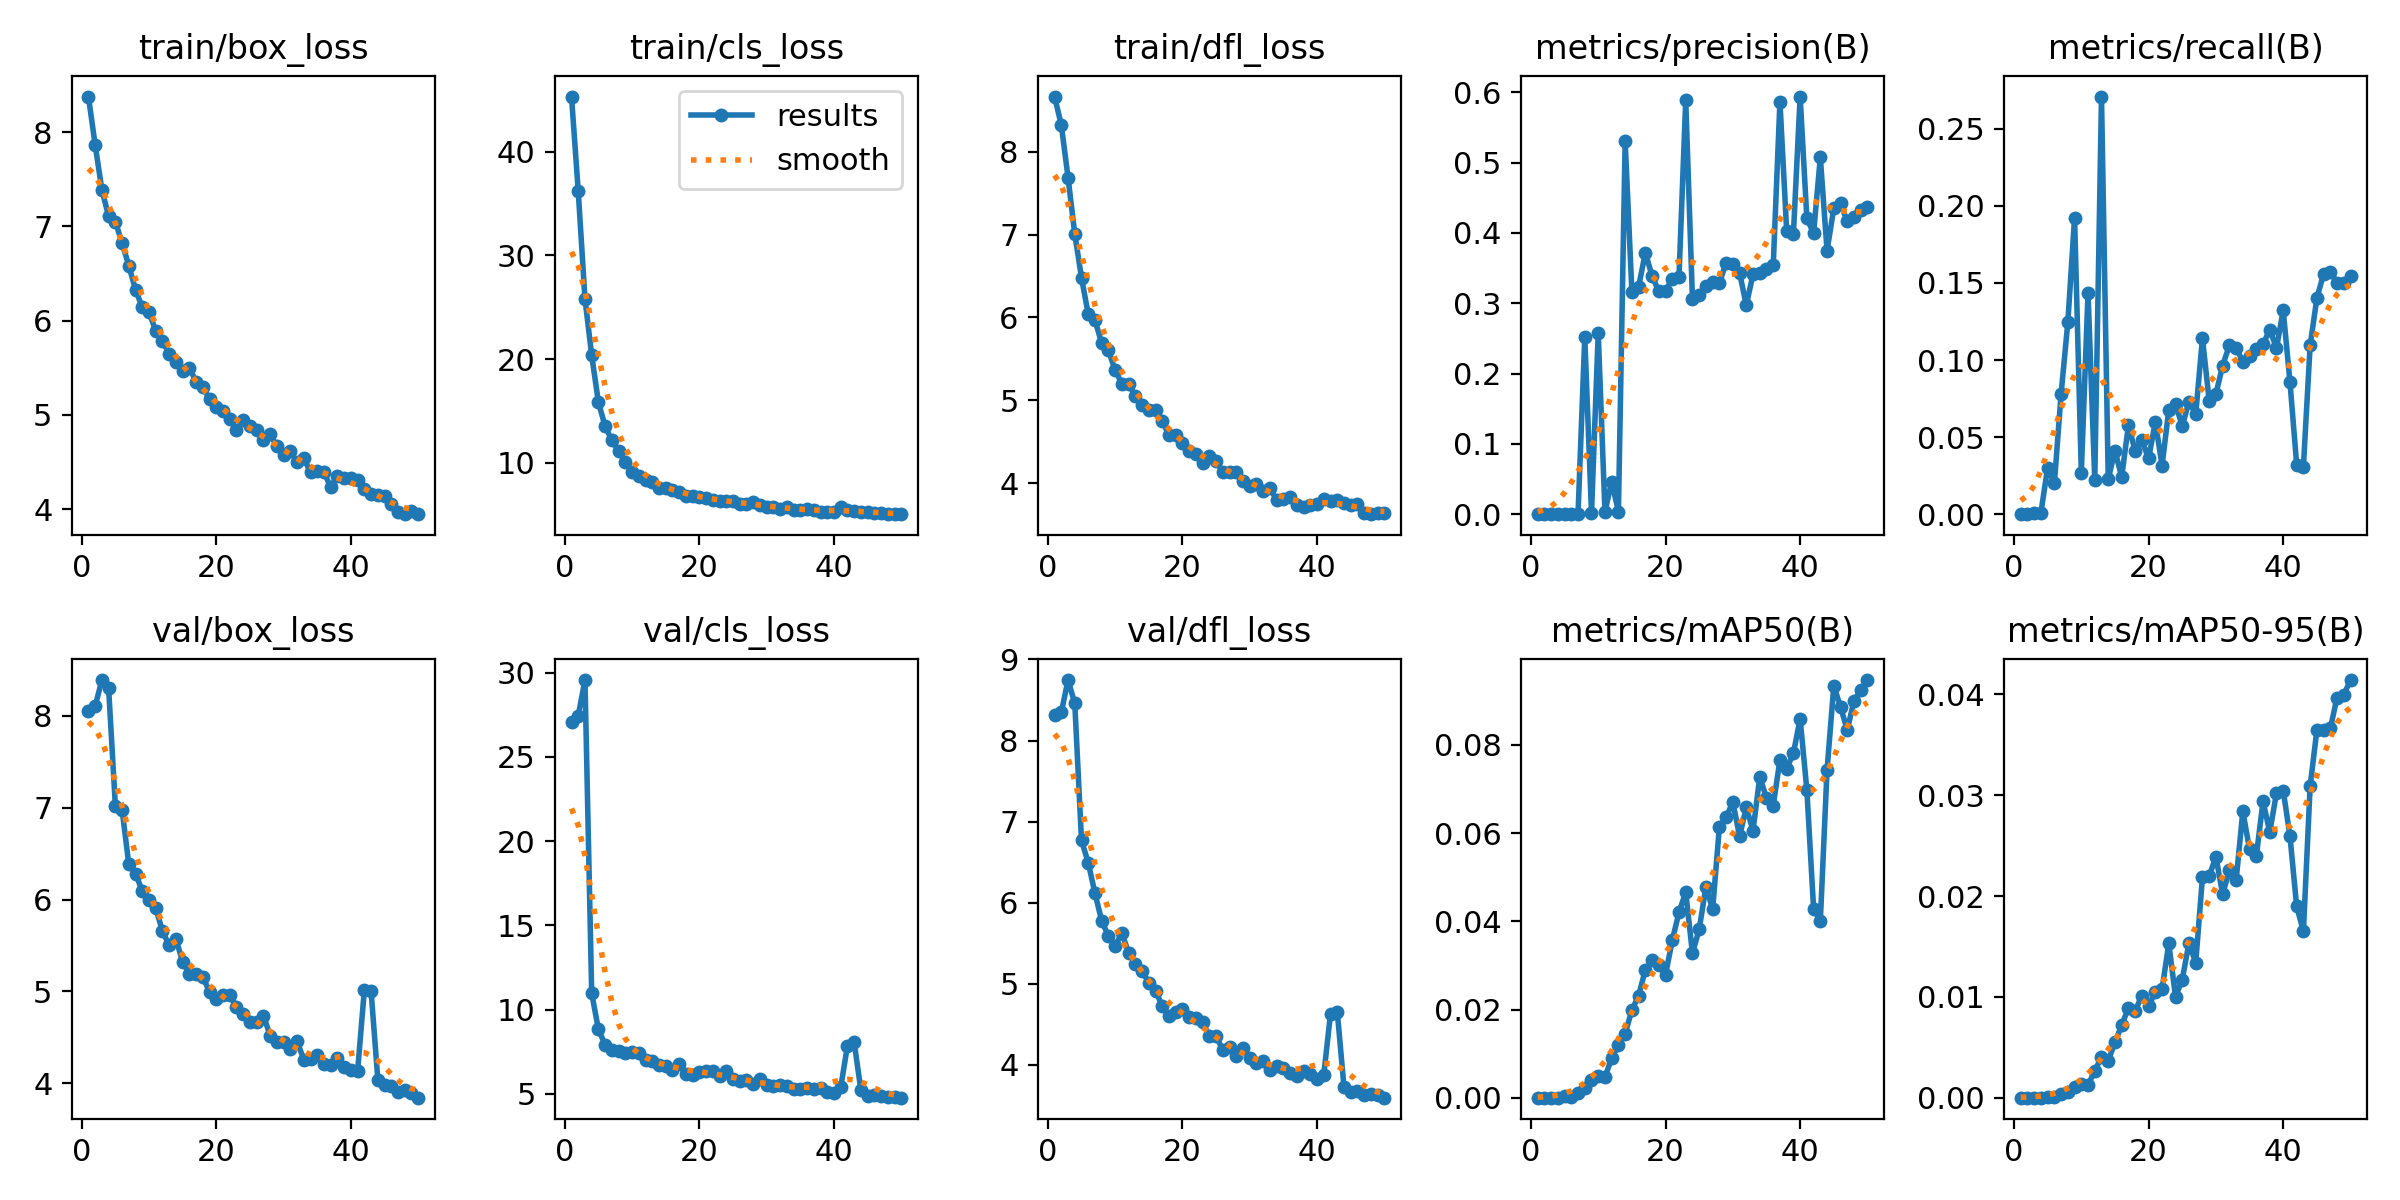

Data behind this chart, as committed beside it:
epoch, train/box_loss, train/cls_loss, train/dfl_loss, metrics/precision(B), metrics/recall(B), metrics/mAP50(B), metrics/mAP50-95(B), val/box_loss, val/cls_loss, val/dfl_loss, lr/pg0, lr/pg1, lr/pg2
1, 8.379, 45.3, 8.668, 0, 0, 0, 0, 8.057, 27.07, 8.315, 0.000275, 0.000275, 0.000275
2, 7.865, 36.18, 8.323, 0, 0, 0, 0, 8.106, 27.46, 8.349, 0.0005514, 0.0005514, 0.0005514
3, 7.389, 25.82, 7.69, 3e-05, 0.00106, 3e-05, 1e-05, 8.389, 29.56, 8.747, 0.0008163, 0.0008163, 0.0008163
4, 7.109, 20.36, 7.005, 2e-05, 0.00106, 1e-05, 0, 8.3, 10.97, 8.459, 0.00107, 0.00107, 0.00107
5, 7.052, 15.85, 6.48, 0.00026, 0.03012, 0.00027, 7e-05, 7.023, 8.829, 6.769, 0.001151, 0.001151, 0.001151
6, 6.823, 13.52, 6.038, 0.00019, 0.02013, 0.00012, 3e-05, 6.979, 7.913, 6.495, 0.001126, 0.001126, 0.001126
7, 6.584, 12.18, 5.97, 0.00061, 0.07811, 0.00117, 0.00037, 6.382, 7.603, 6.119, 0.001102, 0.001102, 0.001102
8, 6.328, 11.13, 5.686, 0.2517, 0.1245, 0.0021, 0.00055, 6.283, 7.537, 5.776, 0.001077, 0.001077, 0.001077
9, 6.142, 10.1, 5.604, 0.0018, 0.1924, 0.00406, 0.00103, 6.091, 7.444, 5.591, 0.001052, 0.001052, 0.001052
10, 6.093, 9.178, 5.362, 0.2578, 0.02699, 0.00491, 0.00131, 5.997, 7.495, 5.469, 0.001027, 0.001027, 0.001027
11, 5.89, 8.71, 5.199, 0.00351, 0.1438, 0.00472, 0.00126, 5.904, 7.43, 5.623, 0.001002, 0.001002, 0.001002
12, 5.783, 8.376, 5.192, 0.04633, 0.02201, 0.00893, 0.00266, 5.659, 7.001, 5.386, 0.0009778, 0.0009778, 0.0009778
13, 5.65, 8.158, 5.055, 0.00369, 0.2709, 0.01205, 0.00404, 5.501, 6.927, 5.247, 0.000953, 0.000953, 0.000953
14, 5.56, 7.59, 4.94, 0.5301, 0.02273, 0.01453, 0.00367, 5.568, 6.72, 5.164, 0.0009283, 0.0009283, 0.0009283
15, 5.466, 7.566, 4.879, 0.3165, 0.04118, 0.01985, 0.00548, 5.325, 6.686, 5.012, 0.0009035, 0.0009035, 0.0009035
16, 5.5, 7.364, 4.877, 0.3234, 0.02412, 0.02313, 0.00718, 5.192, 6.393, 4.917, 0.0008787, 0.0008787, 0.0008787
17, 5.351, 7.199, 4.754, 0.3718, 0.05763, 0.029, 0.00891, 5.188, 6.785, 4.727, 0.000854, 0.000854, 0.000854
18, 5.291, 6.832, 4.575, 0.3388, 0.04116, 0.03122, 0.0086, 5.154, 6.173, 4.606, 0.0008293, 0.0008293, 0.0008293
19, 5.167, 6.83, 4.575, 0.3167, 0.04787, 0.03017, 0.01012, 4.998, 6.138, 4.652, 0.0008045, 0.0008045, 0.0008045
20, 5.088, 6.735, 4.482, 0.3173, 0.03613, 0.02788, 0.00905, 4.915, 6.326, 4.696, 0.0007797, 0.0007797, 0.0007797
21, 5.039, 6.666, 4.391, 0.3351, 0.05992, 0.03567, 0.01053, 4.96, 6.376, 4.586, 0.000755, 0.000755, 0.000755
22, 4.956, 6.453, 4.348, 0.3379, 0.03154, 0.04206, 0.01077, 4.957, 6.382, 4.584, 0.0007302, 0.0007302, 0.0007302
23, 4.843, 6.292, 4.237, 0.5885, 0.06772, 0.04658, 0.0153, 4.836, 6.051, 4.526, 0.0007055, 0.0007055, 0.0007055
24, 4.943, 6.35, 4.329, 0.3058, 0.07154, 0.03278, 0.01001, 4.759, 6.368, 4.357, 0.0006808, 0.0006808, 0.0006808
25, 4.882, 6.365, 4.263, 0.3116, 0.05713, 0.03815, 0.01171, 4.667, 5.873, 4.356, 0.000656, 0.000656, 0.000656
26, 4.842, 6.071, 4.136, 0.3241, 0.07301, 0.04786, 0.01536, 4.672, 5.741, 4.184, 0.0006312, 0.0006312, 0.0006312
27, 4.729, 6.054, 4.139, 0.3301, 0.06486, 0.04276, 0.01336, 4.738, 5.847, 4.218, 0.0006065, 0.0006065, 0.0006065
28, 4.798, 6.252, 4.133, 0.3287, 0.114, 0.06137, 0.02185, 4.52, 5.584, 4.114, 0.0005818, 0.0005818, 0.0005818
29, 4.665, 5.912, 4.022, 0.3577, 0.07369, 0.06359, 0.02198, 4.446, 5.886, 4.211, 0.000557, 0.000557, 0.000557
30, 4.579, 5.765, 3.97, 0.3558, 0.07798, 0.06706, 0.02391, 4.448, 5.535, 4.084, 0.0005322, 0.0005322, 0.0005322
31, 4.614, 5.781, 3.983, 0.3432, 0.09636, 0.0593, 0.02018, 4.371, 5.469, 4.029, 0.0005075, 0.0005075, 0.0005075
32, 4.497, 5.612, 3.9, 0.2972, 0.1096, 0.06584, 0.02255, 4.46, 5.505, 4.053, 0.0004827, 0.0004827, 0.0004827
33, 4.539, 5.77, 3.936, 0.3412, 0.108, 0.06058, 0.02155, 4.256, 5.46, 3.938, 0.000458, 0.000458, 0.000458
34, 4.39, 5.459, 3.797, 0.3426, 0.09889, 0.07274, 0.02841, 4.266, 5.299, 3.991, 0.0004332, 0.0004332, 0.0004332
35, 4.404, 5.461, 3.803, 0.3485, 0.1024, 0.06801, 0.02462, 4.31, 5.31, 3.96, 0.0004085, 0.0004085, 0.0004085
36, 4.394, 5.58, 3.828, 0.3537, 0.1073, 0.06625, 0.02396, 4.209, 5.336, 3.898, 0.0003837, 0.0003837, 0.0003837
37, 4.23, 5.458, 3.737, 0.5867, 0.1102, 0.07662, 0.02939, 4.204, 5.268, 3.858, 0.000359, 0.000359, 0.000359
38, 4.353, 5.324, 3.707, 0.4027, 0.1197, 0.07461, 0.02635, 4.279, 5.371, 3.923, 0.0003343, 0.0003343, 0.0003343
39, 4.334, 5.259, 3.732, 0.3985, 0.1077, 0.07813, 0.0302, 4.174, 5.129, 3.888, 0.0003095, 0.0003095, 0.0003095
40, 4.332, 5.308, 3.746, 0.5939, 0.1321, 0.08592, 0.03047, 4.145, 5.033, 3.823, 0.0002848, 0.0002848, 0.0002848
41, 4.306, 5.756, 3.806, 0.4205, 0.08589, 0.06978, 0.02597, 4.136, 5.388, 3.881, 0.00026, 0.00026, 0.00026
42, 4.214, 5.497, 3.785, 0.3995, 0.03218, 0.0429, 0.01897, 5.02, 7.859, 4.631, 0.0002352, 0.0002352, 0.0002352
43, 4.164, 5.371, 3.799, 0.5073, 0.03089, 0.04005, 0.01651, 5.001, 8.063, 4.659, 0.0002105, 0.0002105, 0.0002105
44, 4.145, 5.279, 3.764, 0.3748, 0.1094, 0.07435, 0.03088, 4.041, 5.214, 3.728, 0.0001857, 0.0001857, 0.0001857
45, 4.137, 5.284, 3.739, 0.4348, 0.14, 0.09341, 0.03646, 3.979, 4.892, 3.666, 0.000161, 0.000161, 0.000161
46, 4.056, 5.218, 3.749, 0.4422, 0.1559, 0.08867, 0.03652, 3.975, 4.935, 3.677, 0.0001363, 0.0001363, 0.0001363
47, 3.969, 5.165, 3.64, 0.4164, 0.1573, 0.08339, 0.03663, 3.909, 4.896, 3.631, 0.0001115, 0.0001115, 0.0001115
48, 3.952, 5.102, 3.624, 0.4231, 0.1499, 0.09004, 0.03969, 3.922, 4.803, 3.64, 8.675e-05, 8.675e-05, 8.675e-05
49, 3.983, 5.068, 3.637, 0.433, 0.1503, 0.0924, 0.03997, 3.895, 4.82, 3.631, 6.2e-05, 6.2e-05, 6.2e-05
50, 3.946, 5.077, 3.636, 0.4369, 0.1545, 0.09473, 0.04143, 3.844, 4.779, 3.596, 3.725e-05, 3.725e-05, 3.725e-05
